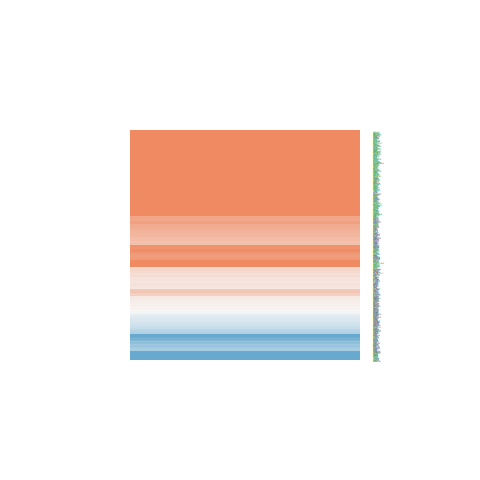

The table this chart was drawn from, first rows:
ID, logFC, AveExpr, t, P.Value, adj.P.Val, B
23019, 0.6762, 19.79, 2.865, 0.006666, 0.03758, -2.962
4666, -0.2543, 23.47, -0.964, 0.3409, 0.588, -6.261
10456, 0.8795, 19.07, 2.546, 0.01494, 0.06876, -3.696
4221, 2.159, 18.41, 5.791, 9.94191182020564e-07, 4.36002163412835e-05, 5.458
6829, 1.144, 19.54, 3.69, 0.0006812, 0.006668, -0.8319
11060, 0.2036, 18.05, 0.4511, 0.6544, 0.8265, -6.622
9197, -0.6094, 20.18, -1.628, 0.1116, 0.2869, -5.429
10284, 0.763, 20.64, 2.539, 0.0152, 0.06964, -3.711
375790, -0.1557, 21.42, -0.2298, 0.8195, 0.91, -6.698
1654, -0.1907, 22.07, -0.4843, 0.6309, 0.8152, -6.607
4781, 2.433, 21.25, 4.084, 0.0002113, 0.002645, 0.2813
8289, 1.533, 18.82, 4.096, 0.0002039, 0.002591, 0.3155
1106, 1.022, 18.24, 3.271, 0.00224, 0.01635, -1.952
10915, 0.8183, 20.86, 2.516, 0.01609, 0.07216, -3.763
3551, 0.2769, 18.83, 0.9013, 0.3729, 0.6186, -6.318
8573, 0.2049, 21.35, 0.4566, 0.6505, 0.8258, -6.62
4659, -0.01746, 19.95, -0.05932, 0.953, 0.9784, -6.723
7514, 0.4553, 22.27, 2.11, 0.04126, 0.1428, -4.594
9745, 2.453, 16.58, 4.782, 2.46419735205089e-05, 0.0005186, 2.346
1147, -0.3338, 18.67, -1.086, 0.2842, 0.5264, -6.138
5359, -1.006, 20.22, -1.498, 0.1421, 0.3372, -5.622
8473, 0.8435, 19.63, 2.631, 0.0121, 0.0587, -3.505
8841, 1.047, 18.53, 3.654, 0.0007557, 0.007164, -0.9302
8440, 0.9783, 19.89, 2.576, 0.01389, 0.06532, -3.631
27336, 1.414, 19.3, 4.774, 2.52920178570217e-05, 0.0005208, 2.321
7541, 1.469, 17.73, 4.499, 5.95378715520754e-05, 0.001018, 1.496
5885, 1.611, 21.18, 5.117, 8.54873408229418e-06, 0.0002284, 3.369
9282, 0.9258, 17.07, 2.285, 0.02782, 0.1068, -4.25
8467, 1.809, 20.69, 6.629, 6.81033881170799e-08, 4.77138981381249e-06, 8.069
9839, 1.864, 19.08, 5.335, 4.27930301707495e-06, 0.0001358, 4.04
23028, 1.77, 20.79, 5.6, 1.83317234043954e-06, 6.8386851271592e-05, 4.863
10174, -0.2105, 20.99, -0.4301, 0.6695, 0.8342, -6.632
23633, 0.01501, 20.72, 0.0458, 0.9637, 0.9823, -6.724
23476, 1.165, 17.45, 3.233, 0.002485, 0.01769, -2.049
23309, 1.362, 17.71, 4.94, 1.49849172822978e-05, 0.0003562, 2.826
8882, 0.4111, 18.99, 1.22, 0.2297, 0.4635, -5.986
9555, 2.009, 23.33, 4.91, 1.64480057029247e-05, 0.0003876, 2.736
9611, 1.377, 17.99, 5.564, 2.05864186989719e-06, 7.58134457856371e-05, 4.751
9862, 1.091, 17.46, 4.034, 0.000246, 0.003001, 0.1362
11168, 2.148, 22.34, 5.276, 5.16431887859899e-06, 0.0001553, 3.858
10613, -0.5992, 21.22, -1.716, 0.09397, 0.2547, -5.29
8726, 0.8435, 17.62, 2.84, 0.007112, 0.03951, -3.022
9252, 0.807, 19.84, 1.907, 0.06387, 0.1943, -4.968
5716, 1.261, 20.52, 3.022, 0.004413, 0.02738, -2.582
7466, 0.8112, 21.02, 1.07, 0.2911, 0.533, -6.154
9391, -1.04, 19.75, -3.38, 0.001653, 0.01305, -1.667
9219, 1.249, 20.44, 4.204, 0.0001473, 0.00205, 0.6267
51412, 2.479, 19.94, 6.79, 4.07221342260245e-08, 3.3905603062103e-06, 8.571
9678, 0.657, 18.78, 1.976, 0.05519, 0.1749, -4.844
11160, -0.6958, 23.16, -1.545, 0.1303, 0.3178, -5.554
24148, 1.141, 20.61, 3.626, 0.0008189, 0.007662, -1.006
22885, 0.2777, 19.09, 0.4953, 0.6232, 0.8119, -6.601
10614, -0.2397, 19.91, -0.515, 0.6094, 0.8049, -6.591
8518, -0.1358, 19.54, -0.4739, 0.6382, 0.8201, -6.612
23586, -0.5684, 20.18, -1.211, 0.2332, 0.4678, -5.997
53615, 2.049, 20.04, 9.023, 4.14483942297166e-11, 1.40071191088072e-08, 15.28
86, 0.7046, 21.7, 1.81, 0.07803, 0.2244, -5.136
7468, 3.145, 16.08, 8.02, 8.6133737796959e-10, 1.54636976138603e-07, 12.33
1956, 0.05076, 20.64, 0.07914, 0.9373, 0.9713, -6.722
4000, -1.459, 23.44, -3.082, 0.003756, 0.02428, -2.433
... 399 more rows
